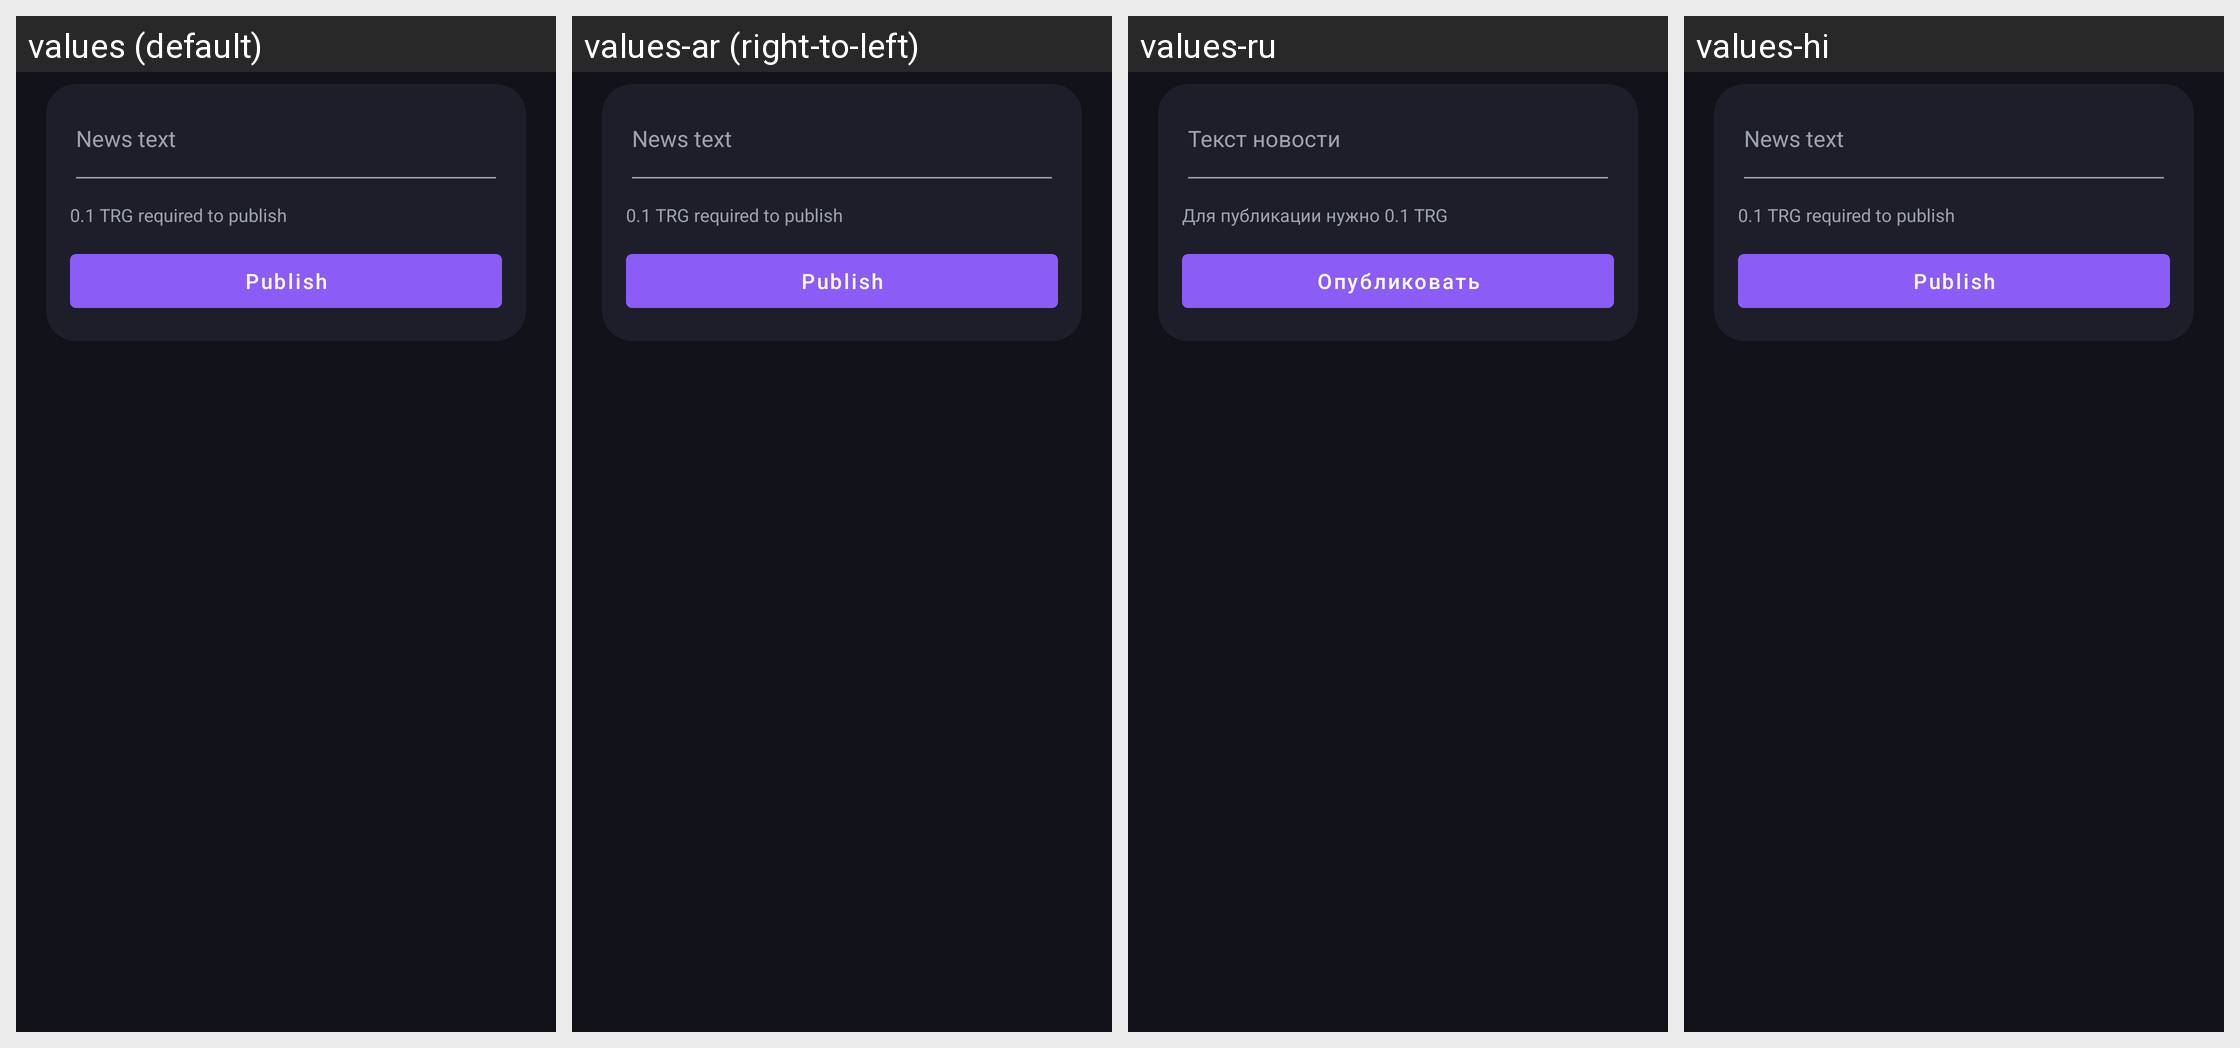

Locale-by-locale string values for the Android screen shown in this grid:
Android screen res/layout/fragment_news.xml rendered under 4 locales, left to right: values (default), values-ar (right-to-left), values-ru, values-hi. Device: Nexus 5 (rendered at 1080×1920; each locale shown at half size, 540×960, under a caption strip naming it); theme Theme.Triger.Dark.
Other locales in the repository, not shown: values-de, values-es, values-fr, values-zh.
Strings drawn on this screen, with the default value and each locale's value (text and hints the layout hard-codes, and strings that could not be matched under every locale, appear in the picture but are not listed):

news_hint
  values: News text
  values-ar: News text  [not translated; the default value is used]
  values-ru: Текст новости
  values-hi: News text  [not translated; the default value is used]

news_spam_protection
  values: 0.1 TRG required to publish
  values-ar: 0.1 TRG required to publish  [not translated; the default value is used]
  values-ru: Для публикации нужно 0.1 TRG
  values-hi: 0.1 TRG required to publish  [not translated; the default value is used]

news_publish
  values: Publish
  values-ar: Publish  [not translated; the default value is used]
  values-ru: Опубликовать
  values-hi: Publish  [not translated; the default value is used]
